The GitHub repository Sebadam2010/RL_Car_Classification_Project contains a labelled image folder "dataset" with 3 categories: Dominus, Fennec, Octane. Examples follow, each with its label.

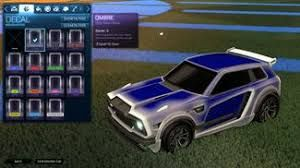
Label: Fennec

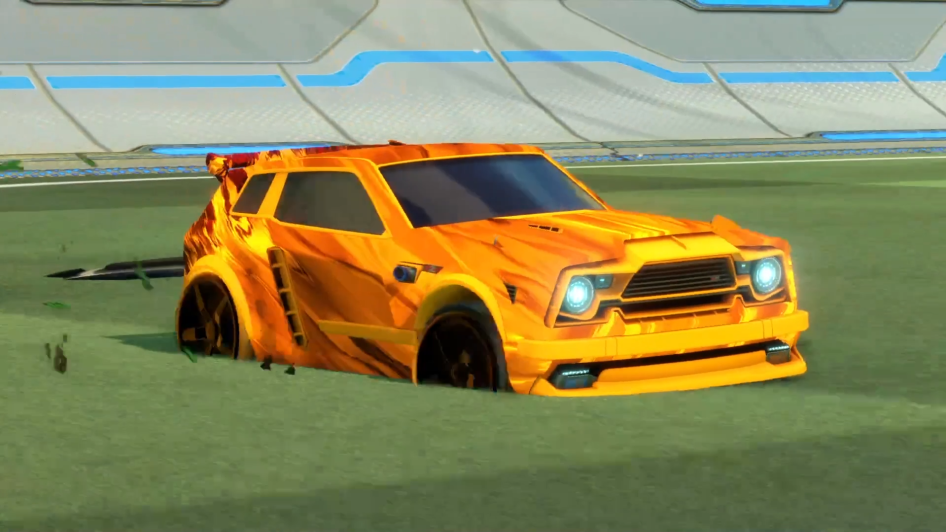
Label: Fennec

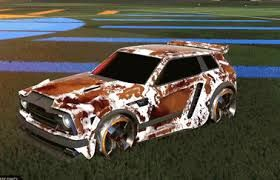
Label: Fennec

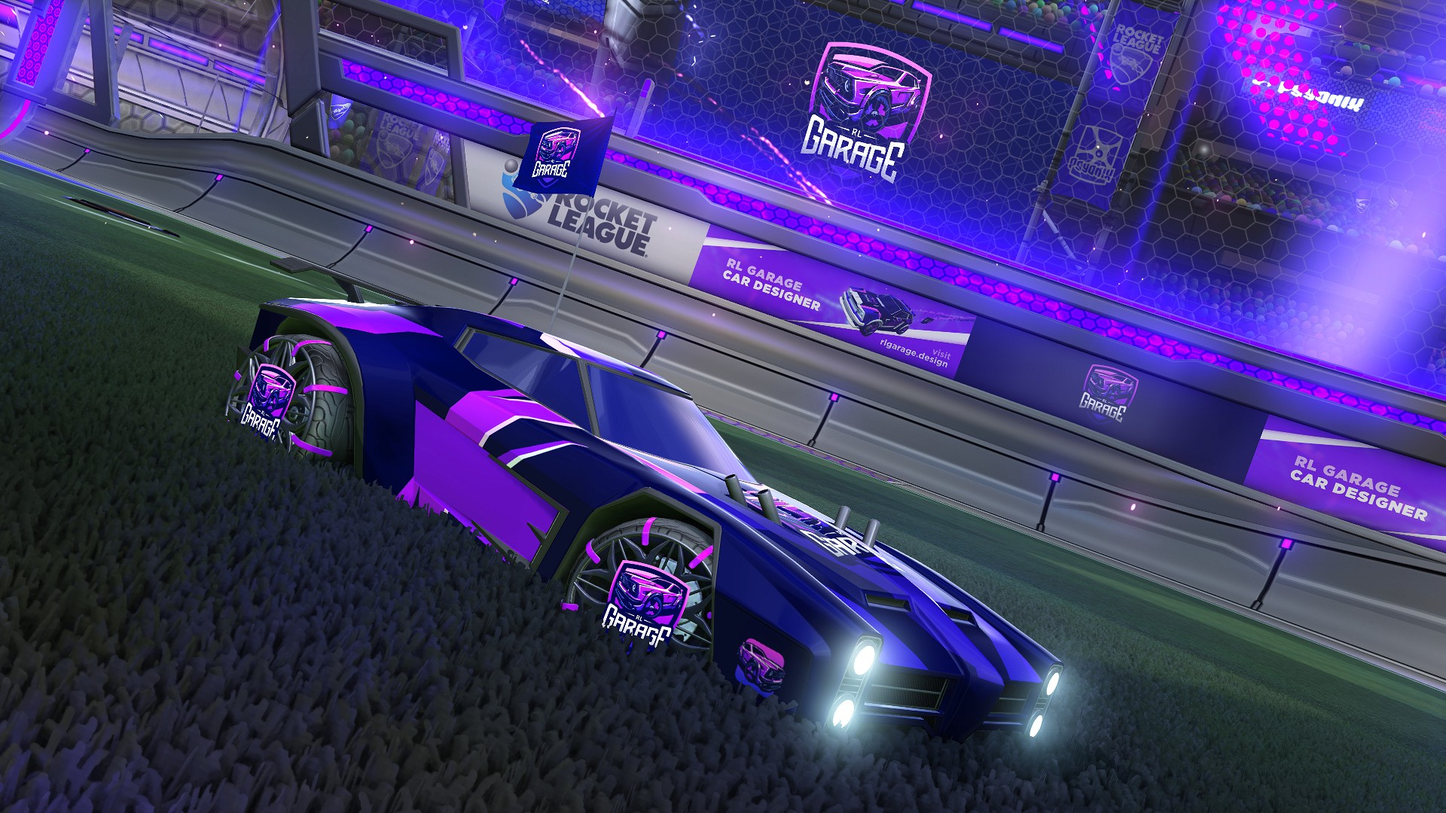
Label: Dominus

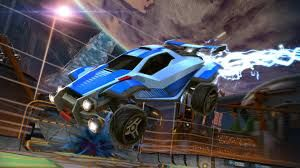
Label: Octane

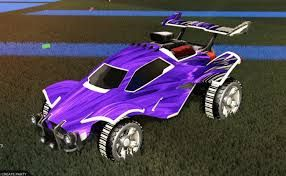
Label: Octane
